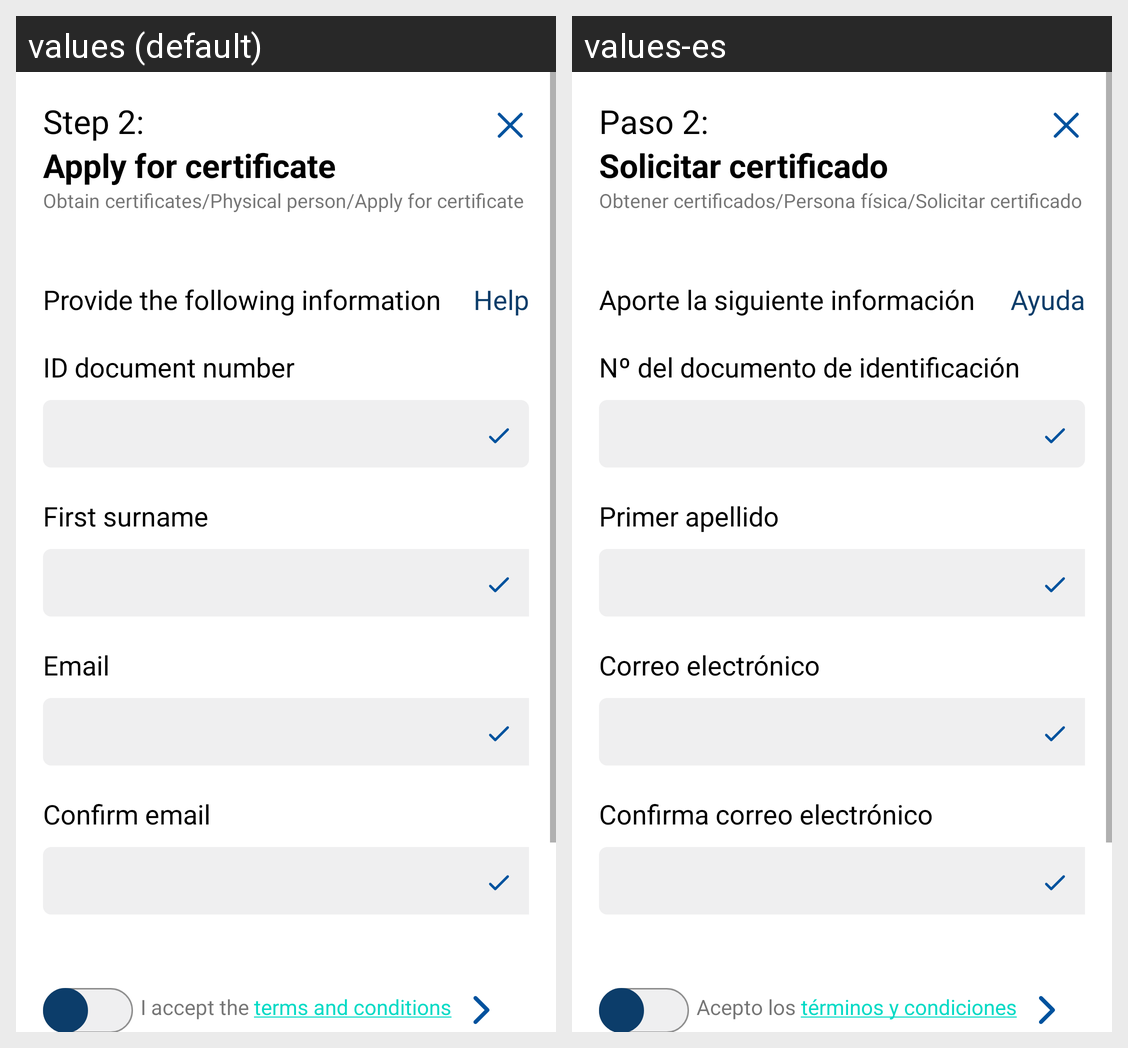

This grid shows one Android layout under two languages. Give, for every string resource on the screen, its name, the default text and each shown locale's text.
Android screen res/layout/fr_oc_step2_physical_person.xml rendered under 2 locales, left to right: values (default), values-es. Device: Nexus 5 (rendered at 1080×1920; each locale shown at half size, 540×960, under a caption strip naming it); theme Theme.AppRealCasaMoneda.Light.
Strings drawn on this screen, with the default value and each locale's value (text and hints the layout hard-codes, and strings that could not be matched under every locale, appear in the picture but are not listed):

oc_pp_step2
  values: Step 2:
  values-es: Paso 2:

oc_pp_step2_title
  values: Apply for certificate
  values-es: Solicitar certificado

oc_pp_step2_nav
  values: Obtain certificates/Physical person/Apply for certificate
  values-es: Obtener certificados/Persona física/Solicitar certificado

oc_pp_step2_form_title
  values: Provide the following information
  values-es: Aporte la siguiente información

helptxt_ObtainCertificates_fr
  values: Help
  values-es: Ayuda

oc_pp_step2_form_txt_dn1
  values: ID document number
  values-es: Nº del documento de identificación

oc_pp_step2_form_txt_surname
  values: First surname
  values-es: Primer apellido

oc_pp_step2_form_txt_email
  values: Email
  values-es: Correo electrónico

oc_pp_step2_form_txt_confirm_email
  values: Confirm email
  values-es: Confirma correo electrónico

oc_pp_step2_accept_terms
  values: I accept the terms and conditions
  values-es: Acepto los términos y condiciones
